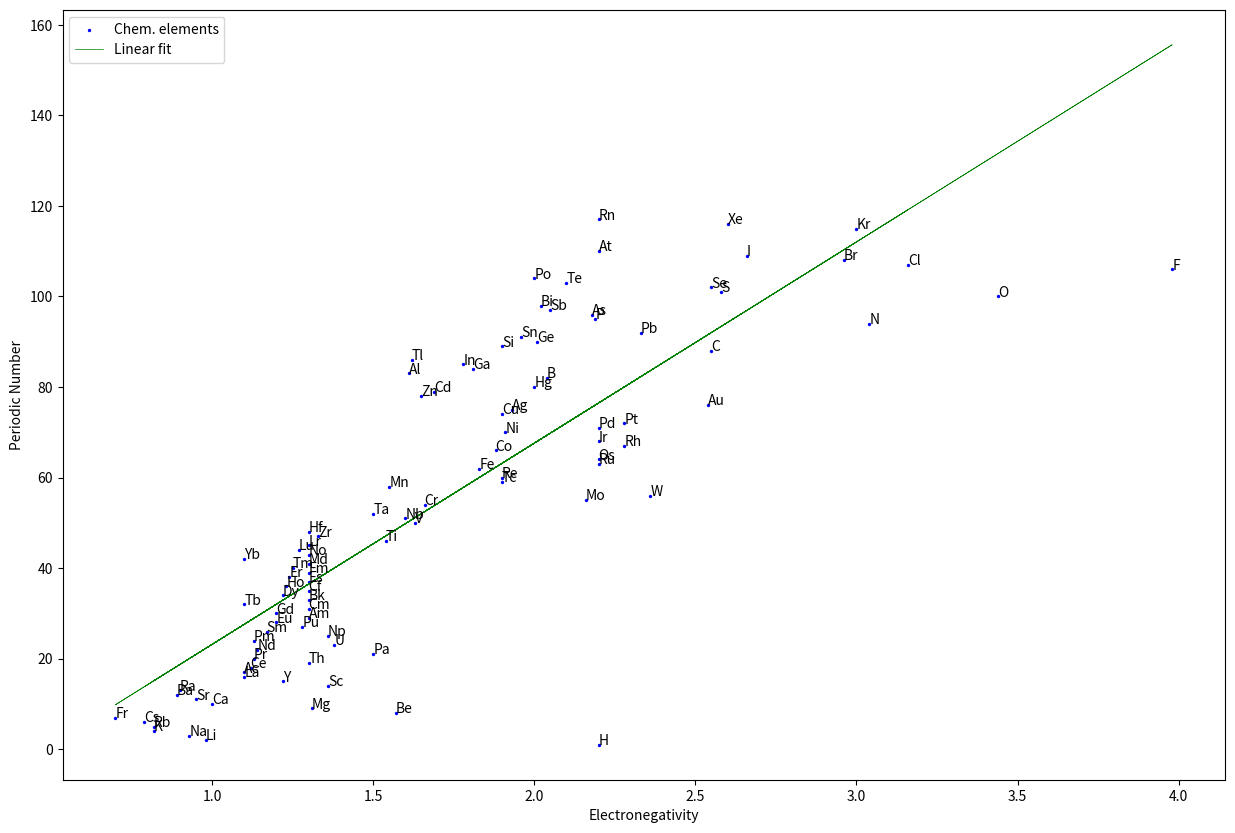

The matplotlib source for this figure:
import numpy as np
import matplotlib.pyplot as plt
plt.switch_backend('agg')


chemical_elements = ['X',
'H',                                                                                                                                                                                      'He',
'Li', 'Be',                                                                                                                                                 'B',  'C',  'N',  'O',  'F',  'Ne',
'Na', 'Mg',                                                                                                                                                 'Al', 'Si', 'P',  'S',  'Cl', 'Ar',
'K',  'Ca',                                                                                     'Sc', 'Ti', 'V',  'Cr', 'Mn', 'Fe', 'Co', 'Ni', 'Cu', 'Zn', 'Ga', 'Ge', 'As', 'Se', 'Br', 'Kr',
'Rb', 'Sr',                                                                                     'Y',  'Zr', 'Nb', 'Mo', 'Tc', 'Ru', 'Rh', 'Pd', 'Ag', 'Cd', 'In', 'Sn', 'Sb', 'Te', 'I',  'Xe',
'Cs', 'Ba', 'La', 'Ce', 'Pr', 'Nd', 'Pm', 'Sm', 'Eu', 'Gd', 'Tb', 'Dy', 'Ho', 'Er', 'Tm', 'Yb', 'Lu', 'Hf', 'Ta', 'W',  'Re', 'Os', 'Ir', 'Pt', 'Au', 'Hg', 'Tl', 'Pb', 'Bi', 'Po', 'At', 'Rn',
'Fr', 'Ra', 'Ac', 'Th', 'Pa', 'U',  'Np', 'Pu', 'Am', 'Cm', 'Bk', 'Cf', 'Es', 'Fm', 'Md', 'No', 'Lr', 'Rf', 'Db', 'Sg', 'Bh', 'Hs', 'Mt', 'Ds', 'Rg', 'Cn', 'Nh', 'Fl', 'Mc', 'Lv', 'Ts', 'Og']

periodic_numbers = [0,
1,                                                                                                                                                                                        112,
2,    8,                                                                                                                                                     82,   88,   94,  100,  106,  113,
3,    9,                                                                                                                                                     83,   89,   95,  101,  107,  114,
4,   10,                                                                                        14,    46,   50,   54,   58,   62,   66,   70,   74,   78,   84,   90,   96,  102,  108,  115,
5,   11,                                                                                        15,    47,   51,   55,   59,   63,   67,   71,   75,   79,   85,   91,   97,  103,  109,  116,
6,   12,    16,    18,   20,  22,   24,    26,   28,   30,   32,   34,   36,   38,  40,   42,   44,    48,   52,   56,   60,   64,   68,   72,   76,   80,   86,   92,   98,  104,  110,  117,
7,   13,    17,    19,   21,  23,   25,    27,   29,   31,   33,   35,   37,   39,  41,   43,   45,    49,   53,   57,   61,   65,   69,   73,   77,   81,   87,   93,   99,  105,  111,  118]

electronegativities = [0,
2.2,                                                                                                                                                                                      0,
0.98, 1.57,                                                                                                                                                 2.04, 2.55, 3.04, 3.44, 3.98, 0,
0.93, 1.31,                                                                                                                                                 1.61, 1.90, 2.19, 2.58, 3.16, 0,
0.82, 1.00,                                                                                     1.36, 1.54, 1.63, 1.66, 1.55, 1.83, 1.88, 1.91, 1.9,  1.65, 1.81, 2.01, 2.18, 2.55, 2.96, 3,
0.82, 0.95,                                                                                     1.22, 1.33, 1.60, 2.16, 1.90, 2.20, 2.28, 2.20, 1.93, 1.69, 1.78, 1.96, 2.05, 2.10, 2.66, 2.6,
0.79, 0.89, 1.1,  1.12, 1.13, 1.14, 1.13, 1.17,  1.2,  1.2,  1.1, 1.22, 1.23, 1.24, 1.25, 1.1,  1.27, 1.30, 1.50, 2.36, 1.90, 2.20, 2.20, 2.28, 2.54, 2.00, 1.62, 2.33, 2.02, 2.00, 2.20, 2.20,
0.70, 0.90, 1.1,  1.30, 1.50, 1.38, 1.36, 1.28,  1.3,  1.3,  1.3, 1.3,  1.3,  1.3,  1.3,  1.3,  1.3,  0,    0,    0,    0,    0,    0,    0,    0,    0,    0,    0,    0,    0,    0,    0]


%matplotlib inline
points = [pair for pair in zip(electronegativities[1:], periodic_numbers[1:]) if pair[0] > 0]
x, y = zip(*points)
fitted = np.polyfit(x, y, 1)
fitted_fn = np.poly1d(fitted)

fig, ax = plt.subplots(figsize=(15, 10))

ax.set_xlabel('Electronegativity')
ax.set_ylabel('Periodic Number')

ax.scatter(x, y, c='b', s=2, label='Chem. elements')
plt.plot(x, fitted_fn(x), c='g', linewidth=0.5, label='Linear fit')
plt.legend()

for i, label in enumerate(chemical_elements[1:], start=1):
    ax.annotate(
        label,
        (electronegativities[i], periodic_numbers[i]),
        size=10
    )
